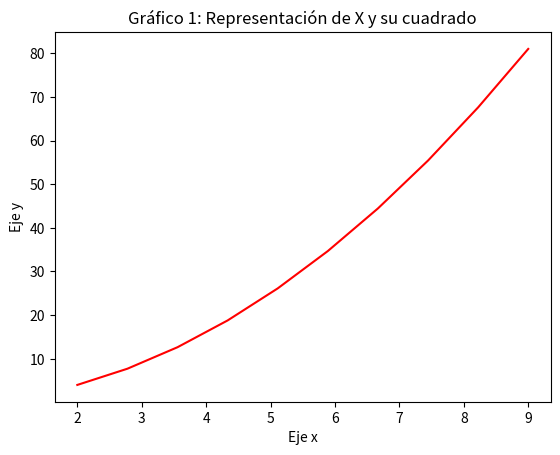
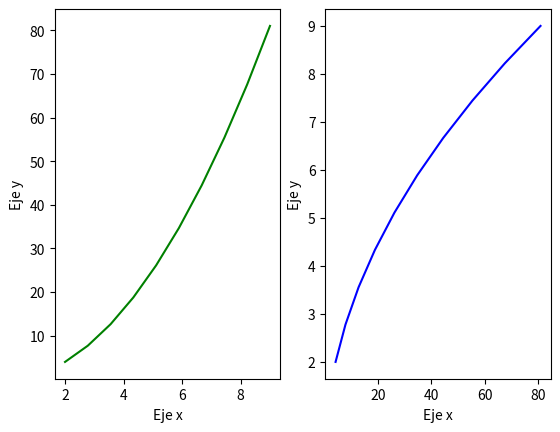
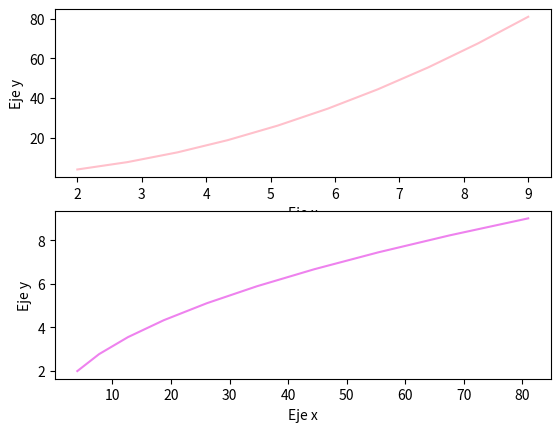

These charts were generated, in order, by the following Python code:
import matplotlib.pyplot as plt
import numpy as np

# Hacemos una lista de valores mediante numpy con el método lonspace
x = np.linspace(2,9,10)
y = x**2
print('La listas de valores son:')
print('La lista "x" es:', x)
print('La lista "y" es:', y)

# Representar las listas mediante un gráfico
plt.plot(x,y, 'red') # define la gráfica  y tiene atributo color rojo para la línea
plt.title("Gráfico 1: Representación de X y su cuadrado") # Ponerle un título
plt.xlabel("Eje x") # Nombre para la primera lista de valores Eje x.
plt.ylabel("Eje y") # Nombre para la segunda lista de valores. Eje y.
plt.show()
plt.close()

# Representar dos gráficos en el mismo espacio
plt.subplot(1,2,1) # Atributos: Número de filas, Número de columnas y Posición
plt.plot(x,y, 'green')
plt.xlabel("Eje x") # Nombre para la primera lista de valores Eje x.
plt.ylabel("Eje y") # Nombre para la segunda lista de valores. Eje y.

plt.subplot(1,2,2)
plt.plot(y,x, 'blue')
plt.xlabel("Eje x") # Nombre para la primera lista de valores Eje x.
plt.ylabel("Eje y") # Nombre para la segunda lista de valores. Eje y.

plt.show()
plt.close()

# Representar dos gráficos: uno encima del otro
plt.subplot(2,1,1) # Atributos: Número de filas, Número de columnas y Posición
plt.plot(x,y, 'pink')
plt.xlabel("Eje x") # Nombre para la primera lista de valores Eje x.
plt.ylabel("Eje y") # Nombre para la segunda lista de valores. Eje y.

plt.subplot(2,1,2)
plt.plot(y,x, 'violet')
plt.xlabel("Eje x") # Nombre para la primera lista de valores Eje x.
plt.ylabel("Eje y") # Nombre para la segunda lista de valores. Eje y.

plt.show()
plt.close()

# 
